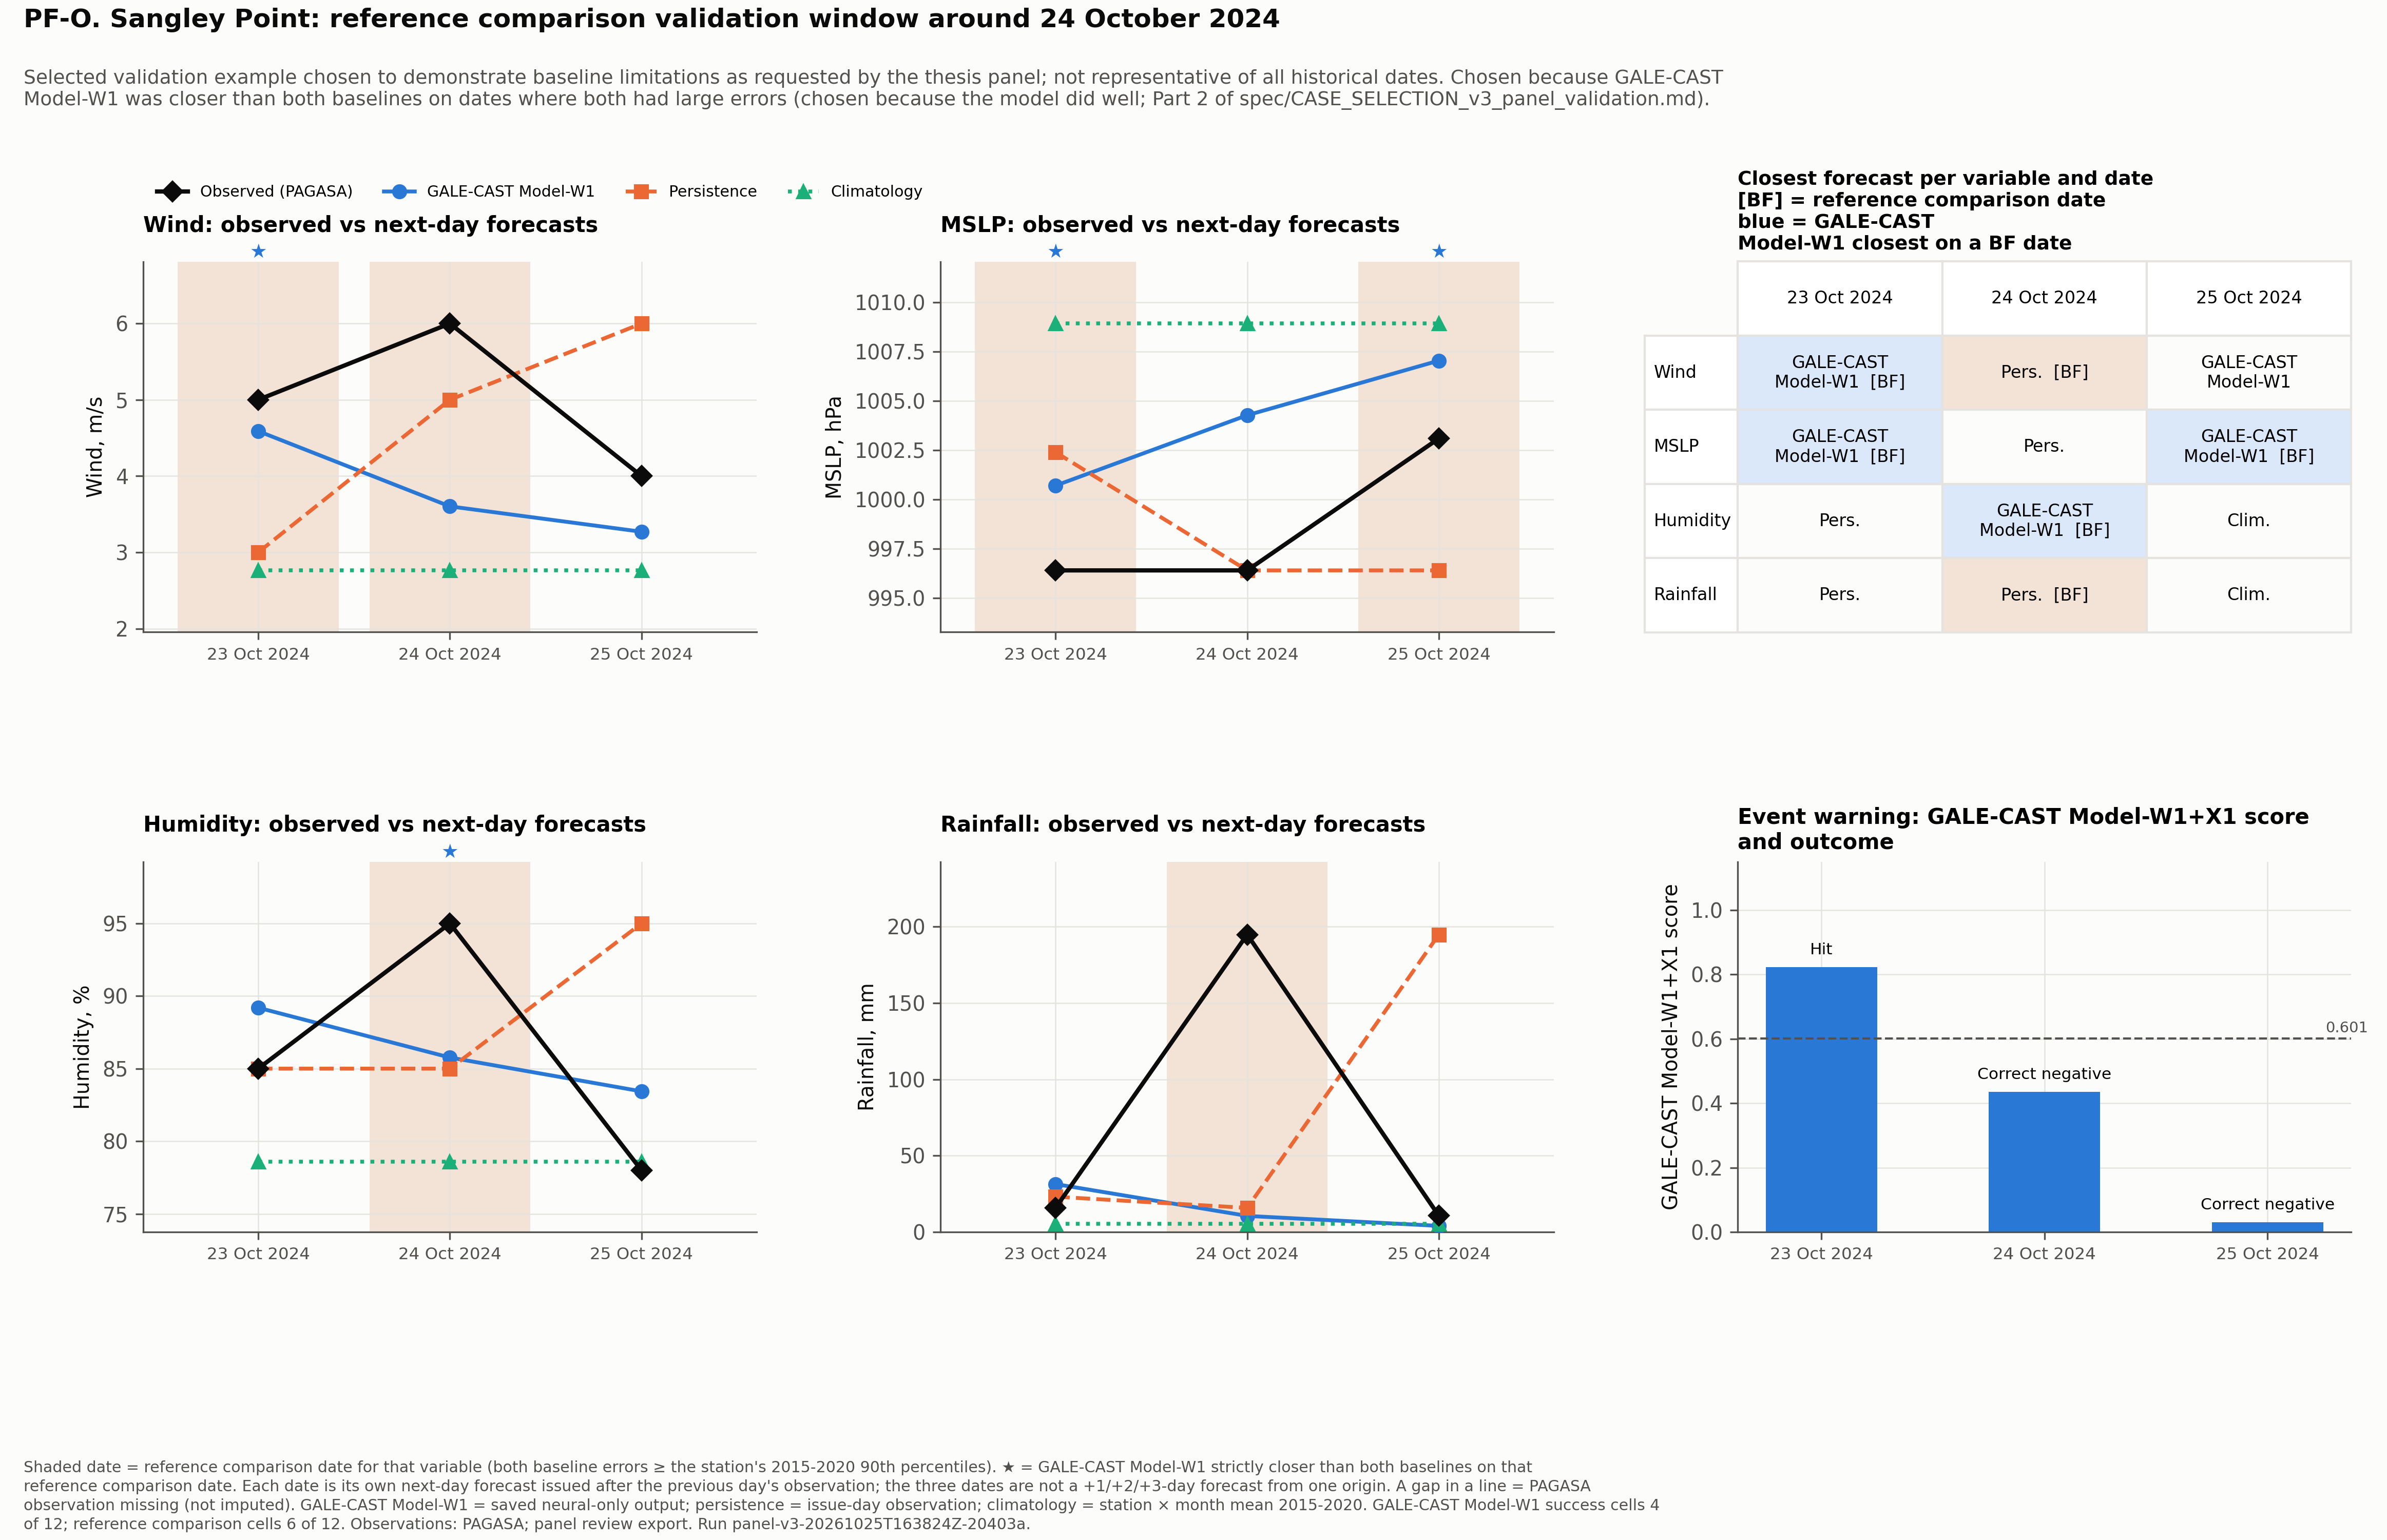

The table this chart was drawn from, first rows:
station, date, issue_date, y, prob, GALE-CAST Model-W1_wind, GALE-CAST Model-W1_humidity, GALE-CAST Model-W1_rainfall, GALE-CAST Model-W1_mslp, x1, L, L_wind, L_press, proc_wind_d, proc_wind_t, E_persist, E_clim, obs_wind, pers_wind, clim_wind, obs_humidity, pers_humidity, clim_humidity, obs_rainfall
Sangley Point, 2024-10-23, 2024-10-22, 1, 0.82, 4.589, 89.19, 31.37, 1001, 0.8229, 1, 0, 1, 5, 3, 1, 0.0355, 5.0, 3.0, 2.763, 85.0, 85.0, 78.6, 15.8
Sangley Point, 2024-10-24, 2024-10-23, 0, 0.4485, 3.603, 85.77, 10.54, 1004, 0.4359, 0, 0, 0, 6, 5, 1, 0.0355, 6.0, 5.0, 2.763, 95.0, 85.0, 78.6, 194.8
Sangley Point, 2024-10-25, 2024-10-24, 0, 0.0255, 3.27, 83.43, 4.015, 1007, 0.03012, 0, 0, 0, 4, 6, 0, 0.0355, 4.0, 6.0, 2.763, 78.0, 95.0, 78.6, 10.6
